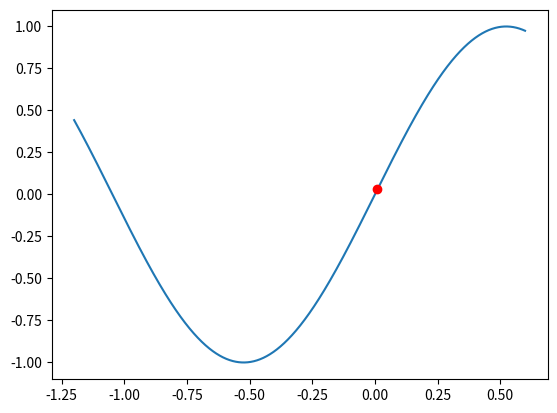

This figure's Python source:
import numpy as np
import matplotlib.pyplot as plt



class Environment: 

    def __init__(self, cart_start_pos=(np.random.random()*0.2*- -0.4), cart_start_velocity=0): 
        self.cart_x = cart_start_pos
        self.cart_velocity = cart_start_velocity
        self.t = 0
        self.cart_positions = []
    
    def _update_location(self):
        self.cart_x += self.cart_velocity
        self.cart_x = 0.6 if self.cart_x >= 0.6 else self.cart_x 
        self.save_values()
        
    def update_velocity(self, action):
        velocity = self.cart_velocity +0.001*action + -0.0025*np.cos(3*self.cart_postions)
        self.cart_velocity = velocity if np.abs(velocity) < 0.07 else velocity/np.abs(velocity)*0.07
        self.t += 0.001
        update_location()   
    
    def reward(self):
        if self.cart_postions == .6:
            print("OOOOMGMGGGG we MADE IT!!!!!")
            return 1
        if self.t < 1:
            return 0 
        else:
            return -1

    def plot(self):
        all_x = np.arange(-1.2,0.6,0.001)
        all_y = np.cos(3*(all_x+np.pi/2))
        plt.plot( all_x, all_y )
        plt.plot( [self.cart_x], [np.cos(3*(self.cart_x+np.pi/2))],"ro") 
        plt.show()
    
    def save_values(self):
        self.cart_positions.append(self.cart_x)

if __name__ == "__main__":
    env = Environment(0.01)
    env.plot()
    pass
